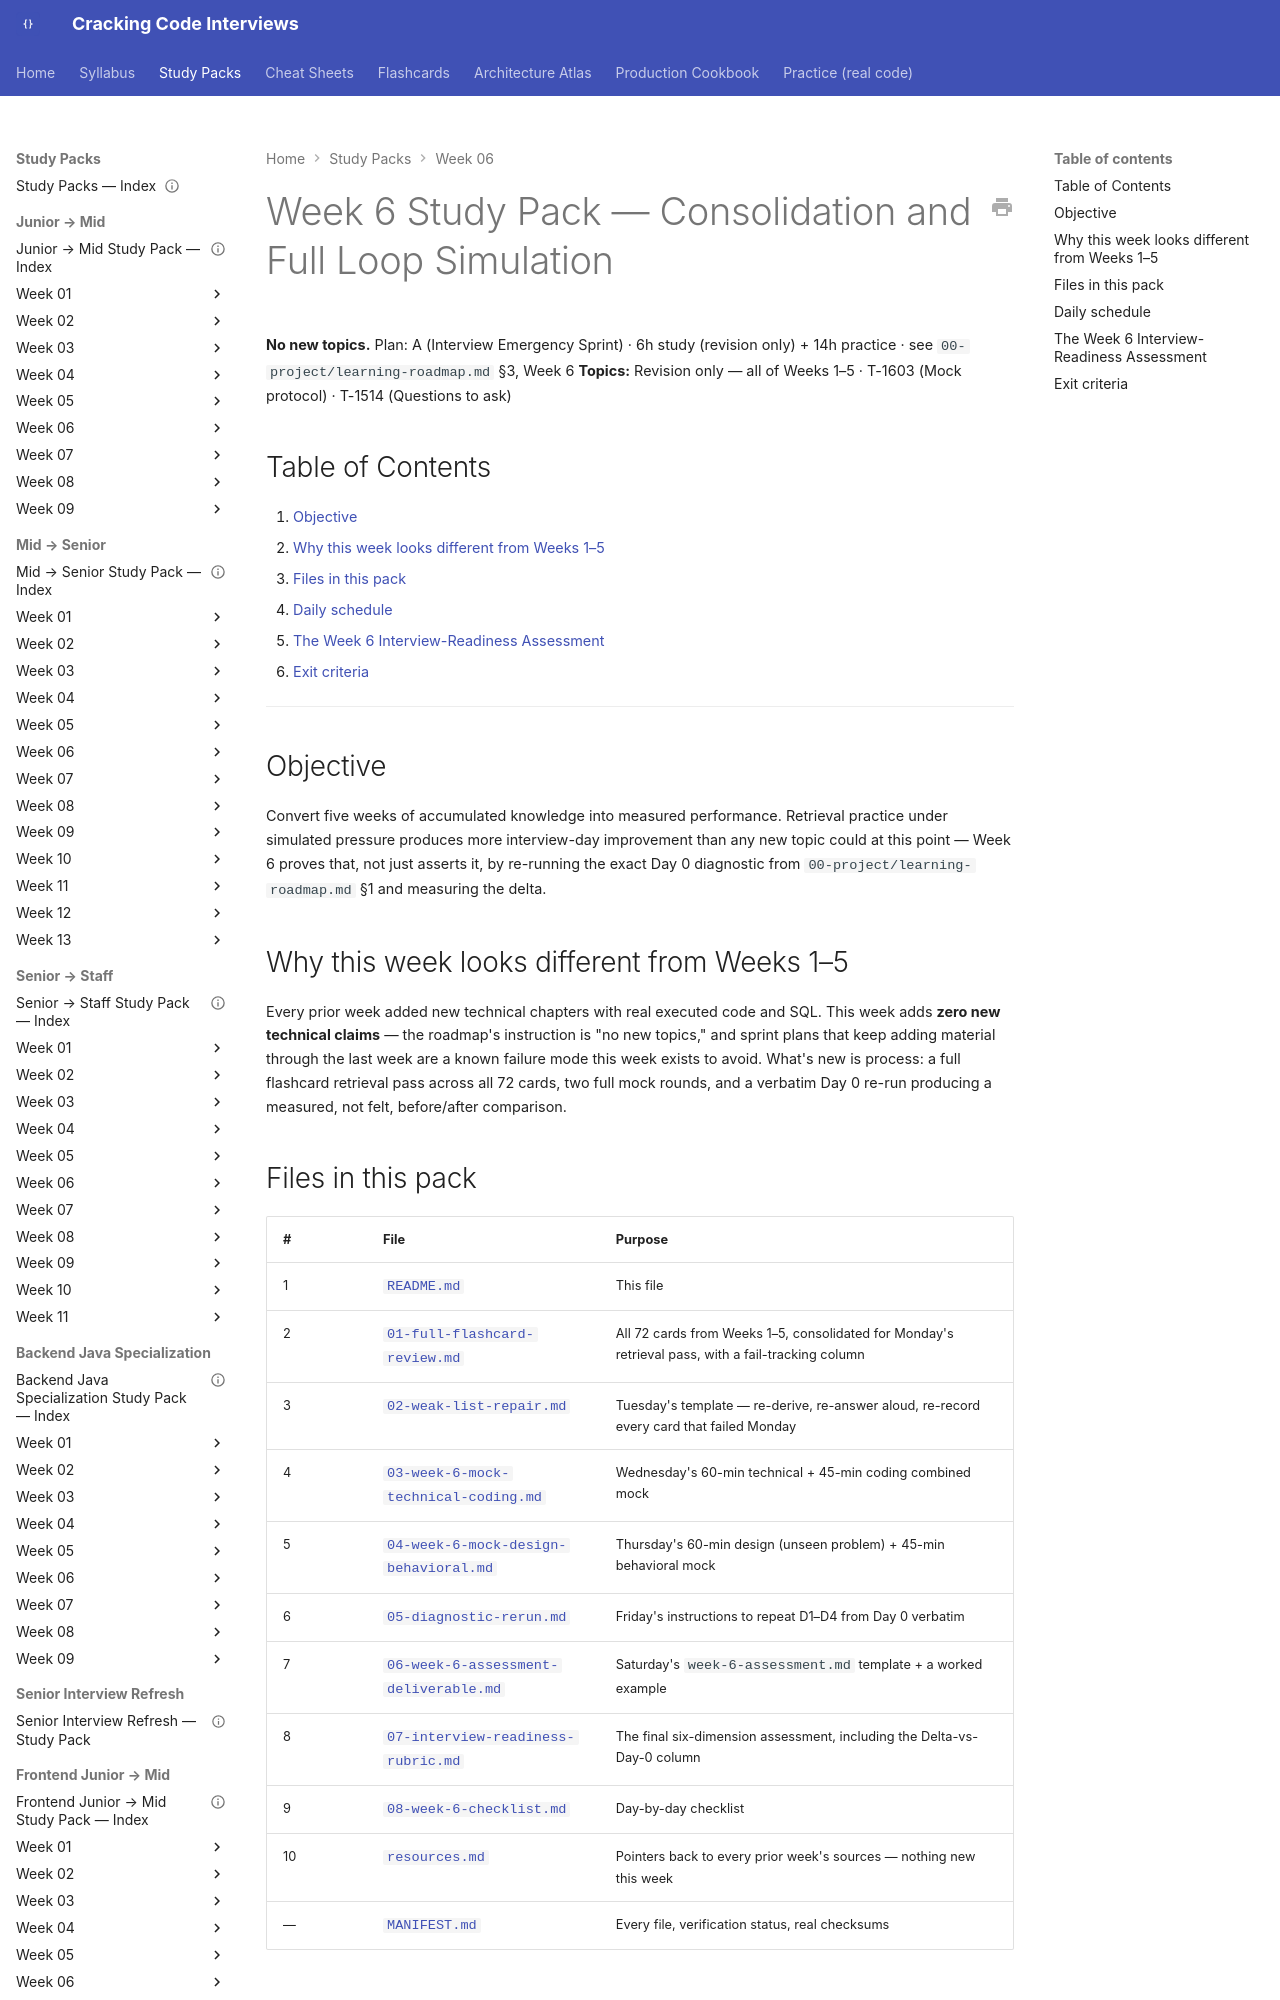

repository: JuanMelendres/cracking-code-interviews · page: study-packs/week-06/index.html · generator: mkdocs

---
title: "Week 6 Study Pack — Consolidation and Full Loop Simulation"
week: 6
plan: A
topics: [T-1603, T-1514]
prerequisites: [T-901, T-609, T-610, T-611, T-503, T-504, T-505, T-801, T-802, T-804, T-909, T-803, T-907, T-908, T-809, T-807]
last_reviewed: 2026-07-31
---

# Week 6 Study Pack — Consolidation and Full Loop Simulation

**No new topics.** Plan: A (Interview Emergency Sprint) · 6h study (revision only) + 14h practice · see `00-project/learning-roadmap.md` §3, Week 6
**Topics:** Revision only — all of Weeks 1–5 · T-1603 (Mock protocol) · T-1514 (Questions to ask)

## Table of Contents

1. [Objective](#objective)
2. [Why this week looks different from Weeks 1–5](#why-this-week-looks-different-from-weeks-15)
3. [Files in this pack](#files-in-this-pack)
4. [Daily schedule](#daily-schedule)
5. [The Week 6 Interview-Readiness Assessment](#the-week-6-interview-readiness-assessment)
6. [Exit criteria](#exit-criteria)

---

## Objective

Convert five weeks of accumulated knowledge into measured performance. Retrieval practice under simulated pressure produces more interview-day improvement than any new topic could at this point — Week 6 proves that, not just asserts it, by re-running the exact Day 0 diagnostic from `00-project/learning-roadmap.md` §1 and measuring the delta.

## Why this week looks different from Weeks 1–5

Every prior week added new technical chapters with real executed code and SQL. This week adds **zero new technical claims** — the roadmap's instruction is "no new topics," and sprint plans that keep adding material through the last week are a known failure mode this week exists to avoid. What's new is process: a full flashcard retrieval pass across all 72 cards, two full mock rounds, and a verbatim Day 0 re-run producing a measured, not felt, before/after comparison.
